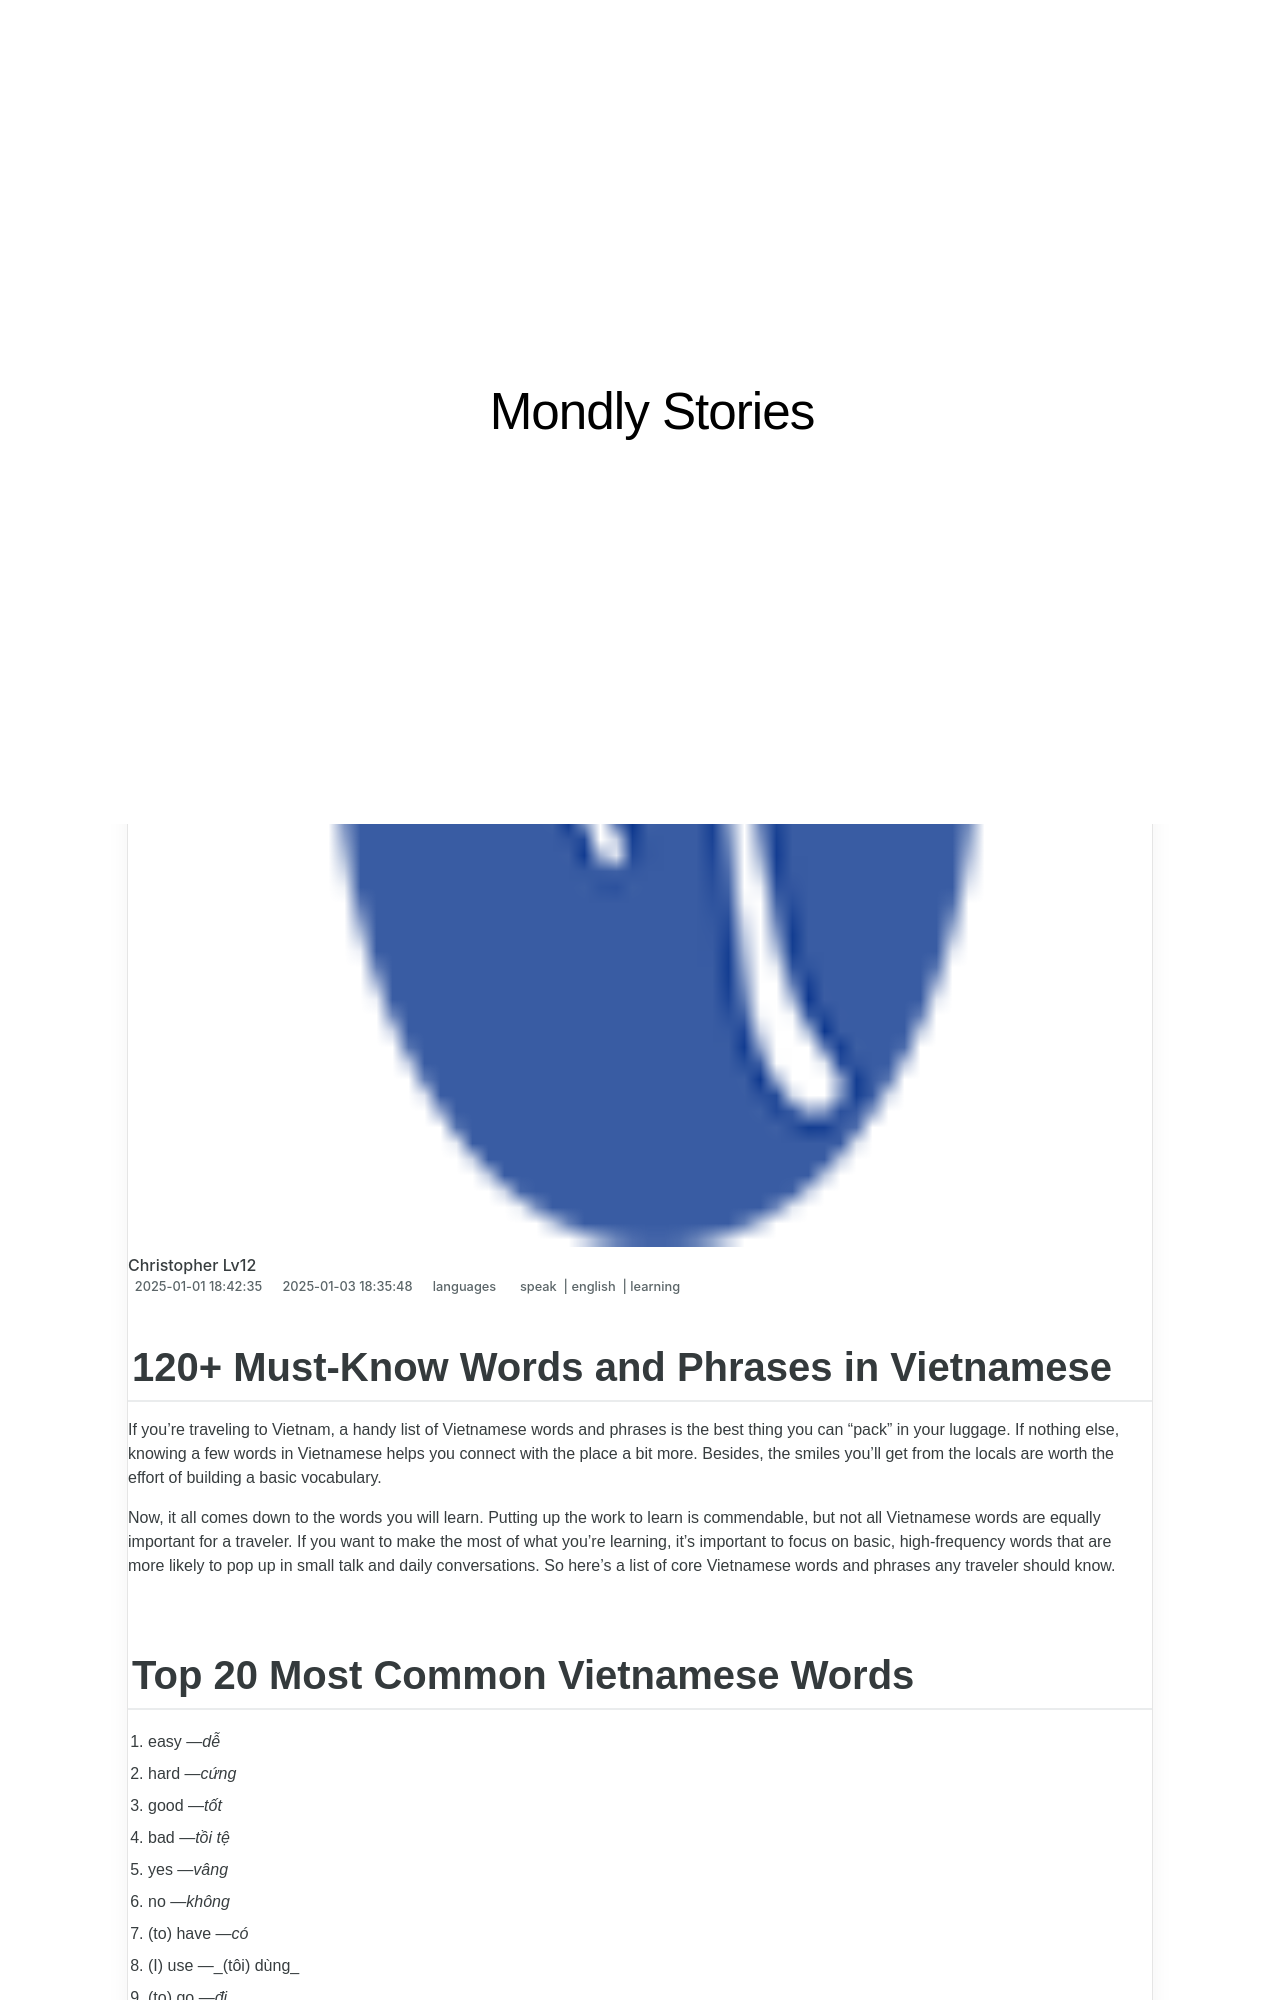

repository: techidaily/site-mondly-stories · page: 120plus-must-know-words-and-phrases-in-vietnamese/index.html · generator: jekyll

---
title: 120+ Must-Know Words and Phrases in Vietnamese
date: 2025-01-01T18:42:35.277Z
updated: 2025-01-03T18:35:48.199Z
tags:
  - speak
  - english
  - learning
categories:
  - languages
description: This Article Describes 120+ Must-Know Words and Phrases in Vietnamese
excerpt: This Article Describes 120+ Must-Know Words and Phrases in Vietnamese
keywords: Vietnamese Language Basics,Essential Vietnamese Vocabulary,Vietnamese Language Learning Resources,Beginner Vietnamese Words List,Vietnamese Common Phrases Guide,100+ Vietnamese Language Terms,Learn Essential Vietnamese
thumbnail: https://thmb.techidaily.com/65adc82cc3ee9553a2913bedb3e5be45ee26dcc59c4f9c7a17769ed9f017e2ee.jpg
---

## 120+ Must-Know Words and Phrases in Vietnamese

 If you’re traveling to Vietnam, a handy list of Vietnamese words and phrases is the best thing you can “pack” in your luggage. If nothing else, knowing a few words in Vietnamese helps you connect with the place a bit more. Besides, the smiles you’ll get from the locals are worth the effort of building a basic vocabulary.

 Now, it all comes down to the words you will learn. Putting up the work to learn is commendable, but not all Vietnamese words are equally important for a traveler. If you want to make the most of what you’re learning, it’s important to focus on basic, high-frequency words that are more likely to pop up in small talk and daily conversations. So here’s a list of core Vietnamese words and phrases any traveler should know.
